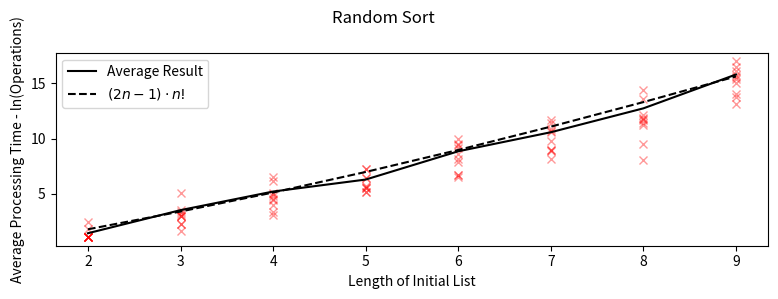
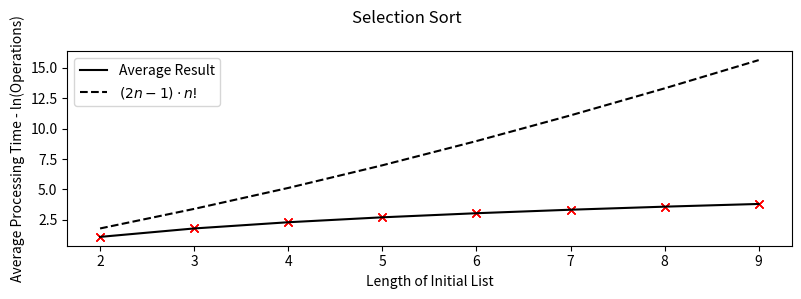

The script that saved these images, in order:
import random
import sys
import time

import numpy as np
import matplotlib.pyplot as plt
from scipy.special import factorial
from tqdm import tqdm

MAX_ITERATIONS = 1e100
TRIAL_COUNT = 10

def is_ordered_ascending(some_list):
    for x, y in zip(some_list[:-1], some_list[1:]):
        if x > y:
            return False
    return True

class Sorter:
  def __init__(self, name):
    self.name = name
    self.number_iter = 0
    self.number_operations = 0  # An operation is a single swap between two elements of the array (exchanging position of two elements)
    self.time_elapsed = 0

  def sort():
    pass

class RandomSorter(Sorter):

  def __init__(self):
    super().__init__("Random Sort")

  def sort(self, arr):
    self.number_iter = 0
    self.number_operations = 0
    self.time_elapsed = 0

    start_time = time.time()

    while self.number_iter < MAX_ITERATIONS:
      random.shuffle(arr)
      self.number_operations += len(arr) 
      # The shuffle operations iterates every element, swapping it with an element in a lower index
      # Therefore, it does N operations (where N is the length of the array)
      
      ordered = is_ordered_ascending(arr)
      self.number_operations += len(arr) - 1

      if(ordered):
        self.time_elapsed = time.time() - start_time
        break

class SelectionSorter(Sorter):
  def __init__(self):
    super().__init__("Selection Sort")

  def sort(self, arr):
    self.number_iter = 0
    self.number_operations = 0
    self.time_elapsed = 0

    start_time = time.time()
    # This value of i corresponds to how many values were sorted
    for i in range(len(arr)):
      # We assume that the first item of the unsorted segment is the smallest
      lowest_value_index = i
      # This loop iterates over the unsorted items
      for j in range(i + 1, len(arr)):
        self.number_operations += 1
        if arr[j] < arr[lowest_value_index]:
          lowest_value_index = j
      # Swap values of the lowest unsorted element with the first unsorted
      # element
      arr[i], arr[lowest_value_index] = arr[lowest_value_index], arr[i]
      self.number_operations += 1

    self.time_elapsed = time.time() - start_time

def run_trial(sorter, list_len):
  trials = {"name": sorter.name, "time": [], "operations": []}

  for _ in tqdm(range(TRIAL_COUNT)):
  # for _ in range(TRIAL_COUNT):
    random_array = random.sample(list(range(list_len)), k=list_len)
    sorter.sort(random_array)

    trials["time"].append(sorter.time_elapsed)
    trials["operations"].append(sorter.number_operations)

  return trials

def plot_chart(sorter, list_lengths, results):
    # init chart
    fig, axarr = plt.subplots(1, 1, figsize=(8, 3))

    # # Average time graph
    # # plot runtime to the graph
    # for i, (length, trial) in enumerate(zip(list_lengths, results)):
    #     trial_time = np.ones(TRIAL_COUNT) * length
    #     axarr[0].plot(trial_time, np.log(trial["time"]), "rx", alpha=0.4)

    # # plot average result
    # avg_result = [np.log(sum(t["time"]) / len(t["time"])) for t in results]
    # axarr[0].plot(list_lengths, avg_result, label="Average Result")

    # # chart labels
    # axarr[0].legend(loc=0)
    # axarr[0].set_xlabel("Length of Initial List")
    # axarr[0].set_ylabel("Average Time Elapsed - ln(seconds)")

    # average operation graph
    # plot cycles to graph
    for i, (length, trial) in enumerate(zip(list_lengths, results)):
        trial_ops = np.ones(TRIAL_COUNT) * length
        axarr.plot(trial_ops, np.log(trial["operations"]), "rx", alpha=0.4)

    # plot average result
    avg_result = [np.log(sum(t["operations"]) / len(t["operations"])) for t in results]
    axarr.plot(list_lengths, avg_result, label="Average Result", color='black')

    # plot n . n!
    n_dot = np.log([(2*n - 1) * factorial(n) for n in list_lengths])
    axarr.plot(list_lengths, n_dot, label=r"$(2n-1) \cdot n!$", color='black', linestyle='dashed')

    # chart labels
    axarr.legend(loc=0)
    axarr.set_xlabel("Length of Initial List")
    axarr.set_ylabel("Average Processing Time - ln(Operations)")

    # Headings and set layout
    fig.suptitle(sorter.name)
    plt.tight_layout()

    # Save plot

    file_name = sorter.name
    file_name = file_name.lower()
    file_name = file_name.replace(" ","-")
    plt.savefig(file_name + ".png")

def main():
    list_sorters = []

    list_sorters.append(RandomSorter())
    list_sorters.append(SelectionSorter())

    for sorter in list_sorters:
      list_lengths = range(2, 10)  # random length for the unsorted lists
      # results = {"sorter": sorter.name, }
      trial_results = []

      print ("Running trial with {}.".format(sorter.name))

      # run trials and add results to array
      for list_len in list_lengths:
          trial_info = run_trial(sorter, list_len)
          trial_results.append(trial_info)

      # print(trial_results)

      # plot info to chart and save as png
      plot_chart(sorter, list_lengths, trial_results)


if __name__ == "__main__":
    sys.exit(main())
